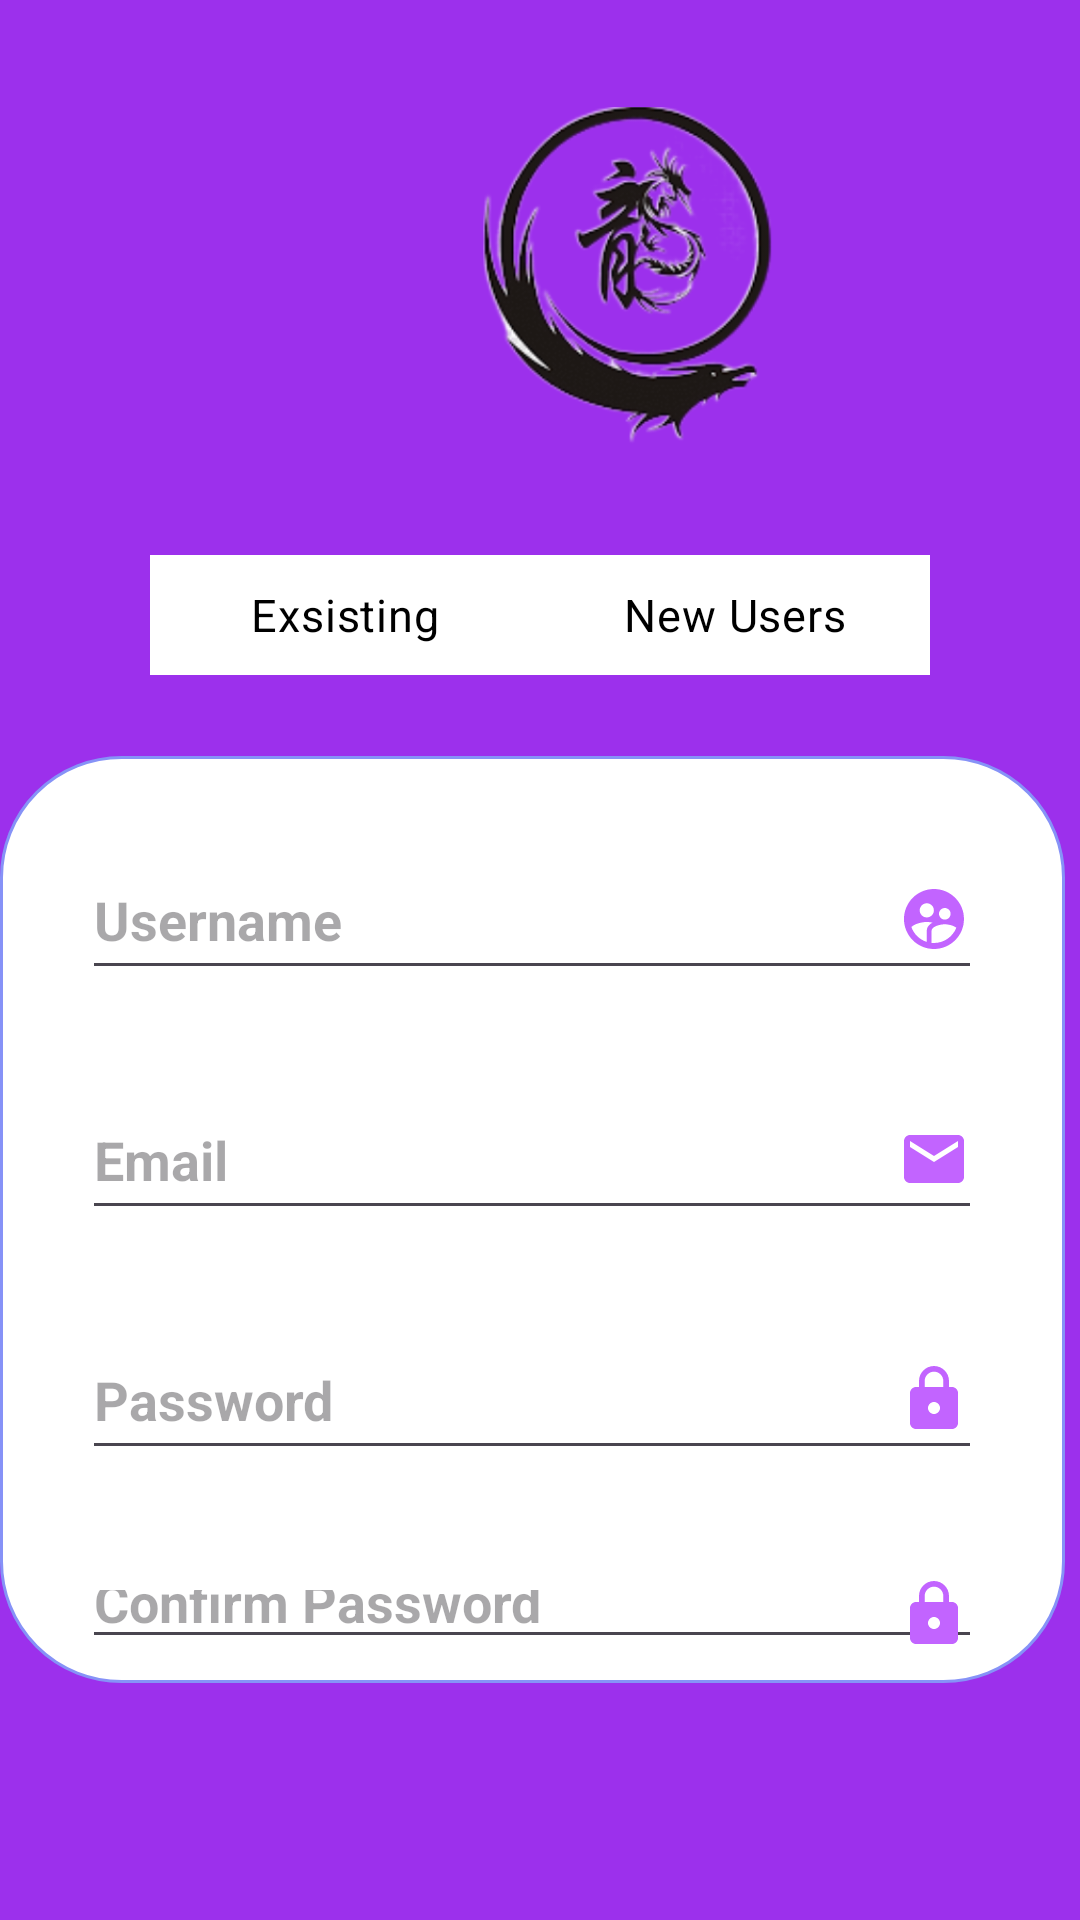

Reconstruct the res/layout file that produces this screen, plus the resources it refers to.
<!-- AndroidManifest.xml: application theme Theme.TaskOne -->
<!-- res/layout/activity_main.xml -->
<?xml version="1.0" encoding="utf-8"?>
<RelativeLayout
    xmlns:android="http://schemas.android.com/apk/res/android"
    xmlns:app="http://schemas.android.com/apk/res-auto"
    xmlns:tools="http://schemas.android.com/tools"
    android:layout_width="match_parent"
    android:layout_height="match_parent"
    tools:context=".MainActivity"
    android:background="#9C30EC">


    <ImageView
        android:layout_width="180dp"
        android:layout_height="160dp"
        android:layout_marginTop="5dp"
        android:layout_marginLeft="125dp"
        android:src="@drawable/lo" />

    <RadioGroup
        android:checkedButton="@+id/offe"
        android:id="@+id/toggle"
        android:layout_width="match_parent"
        android:layout_height="40dp"
        android:layout_marginTop="185dp"
        android:layout_marginLeft="50dp"
        android:layout_marginRight="50dp"
        android:background="@drawable/pink_out_line"
        android:orientation="horizontal">
        <RadioButton
            android:id="@+id/huzaifa"
            android:background="@drawable/toggle_widget_background"
            android:layout_width="0dp"
            android:layout_height="match_parent"
            android:layout_weight="1"
            android:button="@null"
            android:gravity="center"
            android:text="Exsisting"
            android:textSize="15sp"
            android:textColor="@color/black" />

        <RadioButton
            android:id="@+id/ahmad"
            android:layout_width="0dp"
            android:layout_height="match_parent"
            android:layout_weight="1"
            android:background="@drawable/toggle_widget_background"
            android:button="@null"
            android:gravity="center"
            android:text="New Users"
            android:textSize="15sp"
            android:textColor="@color/black" />
    </RadioGroup>

    <androidx.constraintlayout.widget.ConstraintLayout
        android:layout_width="400dp"
        android:layout_height="350dp"
        android:layout_alignParentLeft="true"
        android:layout_alignParentTop="true"
        android:layout_alignParentEnd="true"
        android:layout_alignParentRight="true"
        android:layout_alignParentBottom="true"
        android:layout_marginLeft="6dp"
        android:layout_marginTop="252dp"
        android:layout_marginEnd="5dp"
        android:layout_marginRight="5dp"
        android:layout_marginBottom="79dp"
        android:background="@drawable/viewpager_bkg">


        <FrameLayout
            android:layout_width="match_parent"
            android:layout_height="match_parent"
            android:id="@+id/container_layout"
            android:layout_margin="8dp">
            <include
                layout="@layout/fragment_signup"
                />
        </FrameLayout>
        
        
    </androidx.constraintlayout.widget.ConstraintLayout>

</RelativeLayout>
<!-- res/layout/fragment_signup.xml (included above) -->
<?xml version="1.0" encoding="utf-8"?>
<RelativeLayout
    xmlns:android="http://schemas.android.com/apk/res/android"
    xmlns:tools="http://schemas.android.com/tools"
    android:layout_width="match_parent"
    android:layout_height="match_parent"
    android:layout_gravity="center"
    android:orientation="vertical"
    tools:context=".SignupFragment">

    
    <EditText
        android:id="@+id/sign_up"
        android:layout_width="300dp"
        android:layout_height="50dp"
        android:layout_centerHorizontal="true"
        android:layout_marginTop="20dp"
        android:hint="Username"
        android:textSize="18sp"
        android:textStyle="bold"
        android:drawableEnd="@drawable/baseline_supervised_user_circle_24"
        android:drawablePadding="10dp"/>

    
    <EditText
        android:id="@+id/email"
        android:layout_width="300dp"
        android:layout_height="50dp"
        android:layout_below="@id/sign_up"
        android:layout_centerHorizontal="true"
        android:layout_marginTop="30dp"
        android:hint="Email"
        android:textSize="18sp"
        android:textStyle="bold"
        android:drawableEnd="@drawable/baseline_email_24"
        android:drawablePadding="10dp"/>

    
    <EditText
        android:id="@+id/pass"
        android:layout_width="300dp"
        android:layout_height="50dp"
        android:layout_below="@id/email"
        android:layout_centerHorizontal="true"
        android:layout_marginTop="30dp"
        android:hint="Password"
        android:textSize="18sp"
        android:textStyle="bold"
        android:inputType="textPassword"
        android:drawableEnd="@drawable/baseline_lock_24"
        android:drawablePadding="10dp"/>

    
    <EditText
        android:id="@+id/cpass"
        android:layout_width="300dp"
        android:layout_height="50dp"
        android:layout_below="@id/pass"
        android:layout_centerHorizontal="true"
        android:layout_marginTop="30dp"
        android:hint="Confirm Password"
        android:textSize="18sp"
        android:textStyle="bold"
        android:inputType="textPassword"
        android:drawableEnd="@drawable/baseline_lock_24"
        android:drawablePadding="10dp"/>

    
    <Button
        android:id="@+id/butt"
        android:layout_width="300dp"
        android:layout_height="70dp"
        android:layout_below="@id/cpass"
        android:layout_centerHorizontal="true"
        android:layout_marginTop="30dp"
        android:textSize="20sp"
        android:textStyle="bold"
        android:text="Sign Up" />

</RelativeLayout>
<!-- resources referenced by this layout -->
<resources>
  <color name="black">#FF000000</color>
  <!-- drawable baseline_email_24 (drawable) -->
  <vector android:height="24dp" android:tint="#C264FF"
      android:viewportHeight="24" android:viewportWidth="24"
      android:width="24dp" xmlns:android="http://schemas.android.com/apk/res/android">
      <path android:fillColor="@android:color/white" android:pathData="M20,4L4,4c-1.1,0 -1.99,0.9 -1.99,2L2,18c0,1.1 0.9,2 2,2h16c1.1,0 2,-0.9 2,-2L22,6c0,-1.1 -0.9,-2 -2,-2zM20,8l-8,5 -8,-5L4,6l8,5 8,-5v2z"/>
  </vector>
  <!-- drawable baseline_lock_24 (drawable) -->
  <vector android:height="24dp" android:tint="#C264FF"
      android:viewportHeight="24" android:viewportWidth="24"
      android:width="24dp" xmlns:android="http://schemas.android.com/apk/res/android">
      <path android:fillColor="@android:color/white" android:pathData="M18,8h-1L17,6c0,-2.76 -2.24,-5 -5,-5S7,3.24 7,6v2L6,8c-1.1,0 -2,0.9 -2,2v10c0,1.1 0.9,2 2,2h12c1.1,0 2,-0.9 2,-2L20,10c0,-1.1 -0.9,-2 -2,-2zM12,17c-1.1,0 -2,-0.9 -2,-2s0.9,-2 2,-2 2,0.9 2,2 -0.9,2 -2,2zM15.1,8L8.9,8L8.9,6c0,-1.71 1.39,-3.1 3.1,-3.1 1.71,0 3.1,1.39 3.1,3.1v2z"/>
  </vector>
  <!-- drawable baseline_supervised_user_circle_24 (drawable) -->
  <vector android:height="24dp" android:tint="#C264FF"
      android:viewportHeight="24" android:viewportWidth="24"
      android:width="24dp" xmlns:android="http://schemas.android.com/apk/res/android">
      <path android:fillColor="@android:color/white" android:pathData="M11.99,2c-5.52,0 -10,4.48 -10,10s4.48,10 10,10 10,-4.48 10,-10 -4.48,-10 -10,-10zM15.6,8.34c1.07,0 1.93,0.86 1.93,1.93 0,1.07 -0.86,1.93 -1.93,1.93 -1.07,0 -1.93,-0.86 -1.93,-1.93 -0.01,-1.07 0.86,-1.93 1.93,-1.93zM9.6,6.76c1.3,0 2.36,1.06 2.36,2.36 0,1.3 -1.06,2.36 -2.36,2.36s-2.36,-1.06 -2.36,-2.36c0,-1.31 1.05,-2.36 2.36,-2.36zM9.6,15.89v3.75c-2.4,-0.75 -4.3,-2.6 -5.14,-4.96 1.05,-1.12 3.67,-1.69 5.14,-1.69 0.53,0 1.2,0.08 1.9,0.22 -1.64,0.87 -1.9,2.02 -1.9,2.68zM11.99,20c-0.27,0 -0.53,-0.01 -0.79,-0.04v-4.07c0,-1.42 2.94,-2.13 4.4,-2.13 1.07,0 2.92,0.39 3.84,1.15 -1.17,2.97 -4.06,5.09 -7.45,5.09z"/>
  </vector>
  <!-- drawable lo: png bitmap (drawable, 144398 bytes) -->
  <!-- drawable pink_out_line (drawable) -->
  <shape xmlns:android="http://schemas.android.com/apk/res/android"
      android:shape="rectangle">
      <corners android:radius="90dp" />
      <solid android:color="#a020f0" />
      <stroke
          android:width=".1dp"
          android:color="@color/black" />
  </shape>
  <!-- drawable toggle_widget_background (drawable) -->
  <?xml version="1.0" encoding="UTF-8" standalone="no"?>
  <selector xmlns:android="http://schemas.android.com/apk/res/android">
  
      <item android:drawable="@color/white" android:state_checked="false"  />
      
      <item android:drawable="@color/transparent" />
      <corners android:radius="20dp" />
  
  </selector>
  <!-- drawable viewpager_bkg (drawable) -->
  <?xml version="1.0" encoding="utf-8"?>
  <shape xmlns:android="http://schemas.android.com/apk/res/android"
      android:shape="rectangle">
  
  
      <solid
          android:color="@color/white"/>
      <corners
          android:radius="40dp"/>
      <stroke
          android:color="@color/Lavender"
          android:width="1dp"/>
  
  </shape>
  <style name="Theme.TaskOne" parent="Base.Theme.TaskOne" />
  <color name="white">#FFFFFFFF</color>
  <color name="transparent">#00FFFFFF</color>
  <color name="Lavender">#8692f7</color>
  <style name="Base.Theme.TaskOne" parent="Theme.Material3.DayNight.NoActionBar">
          
          
      </style>
</resources>
